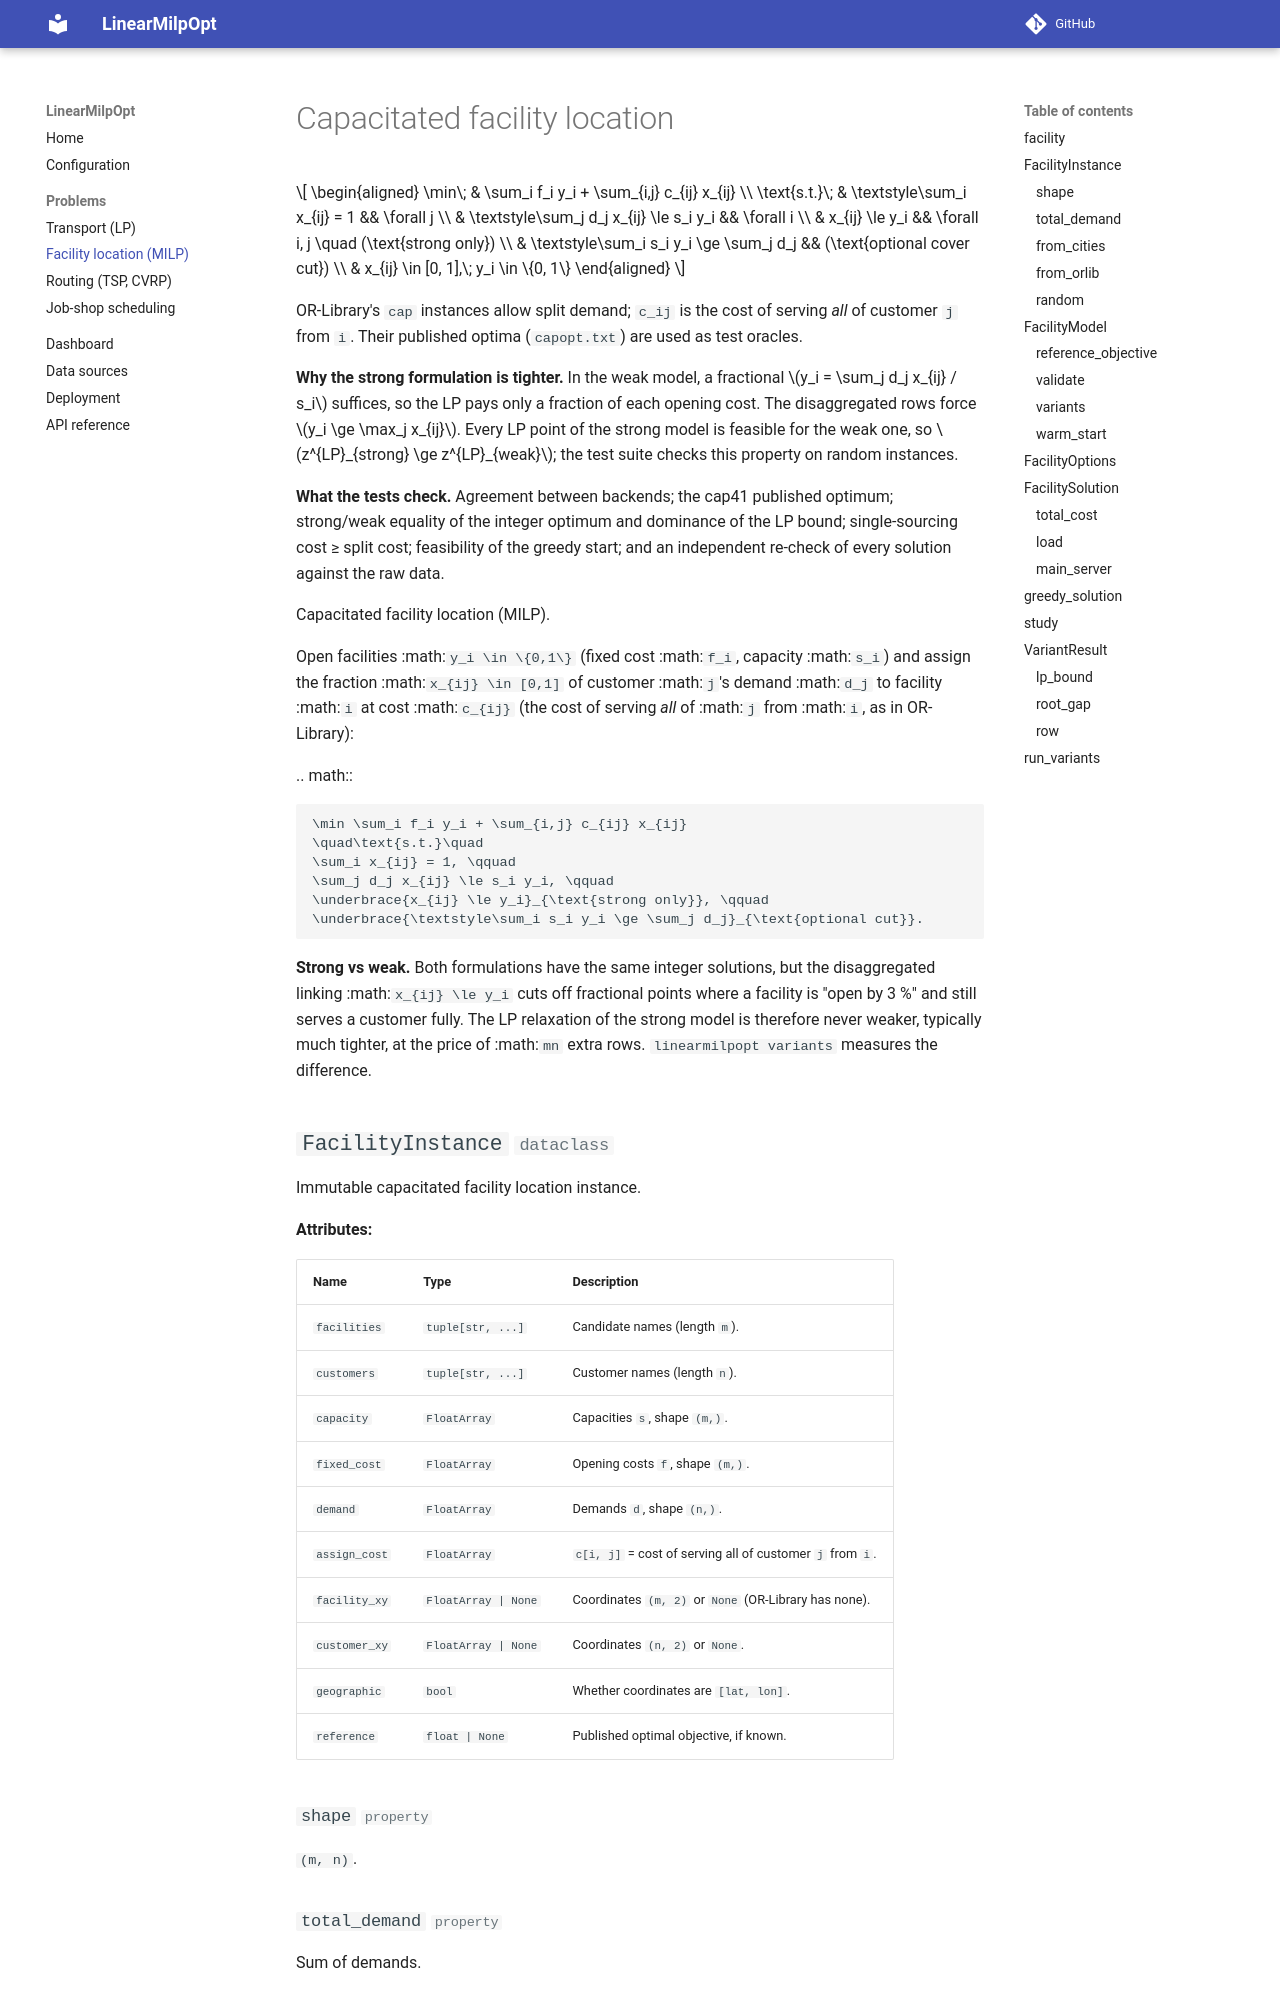

repository: aadinoyiibrahim/linear_opt · page: problems-facility/index.html · generator: mkdocs

# Capacitated facility location

$$
\begin{aligned}
\min\; & \sum_i f_i y_i + \sum_{i,j} c_{ij} x_{ij} \\
\text{s.t.}\; & \textstyle\sum_i x_{ij} = 1 && \forall j \\
& \textstyle\sum_j d_j x_{ij} \le s_i y_i && \forall i \\
& x_{ij} \le y_i && \forall i, j \quad (\text{strong only}) \\
& \textstyle\sum_i s_i y_i \ge \sum_j d_j && (\text{optional cover cut}) \\
& x_{ij} \in [0, 1],\; y_i \in \{0, 1\}
\end{aligned}
$$
